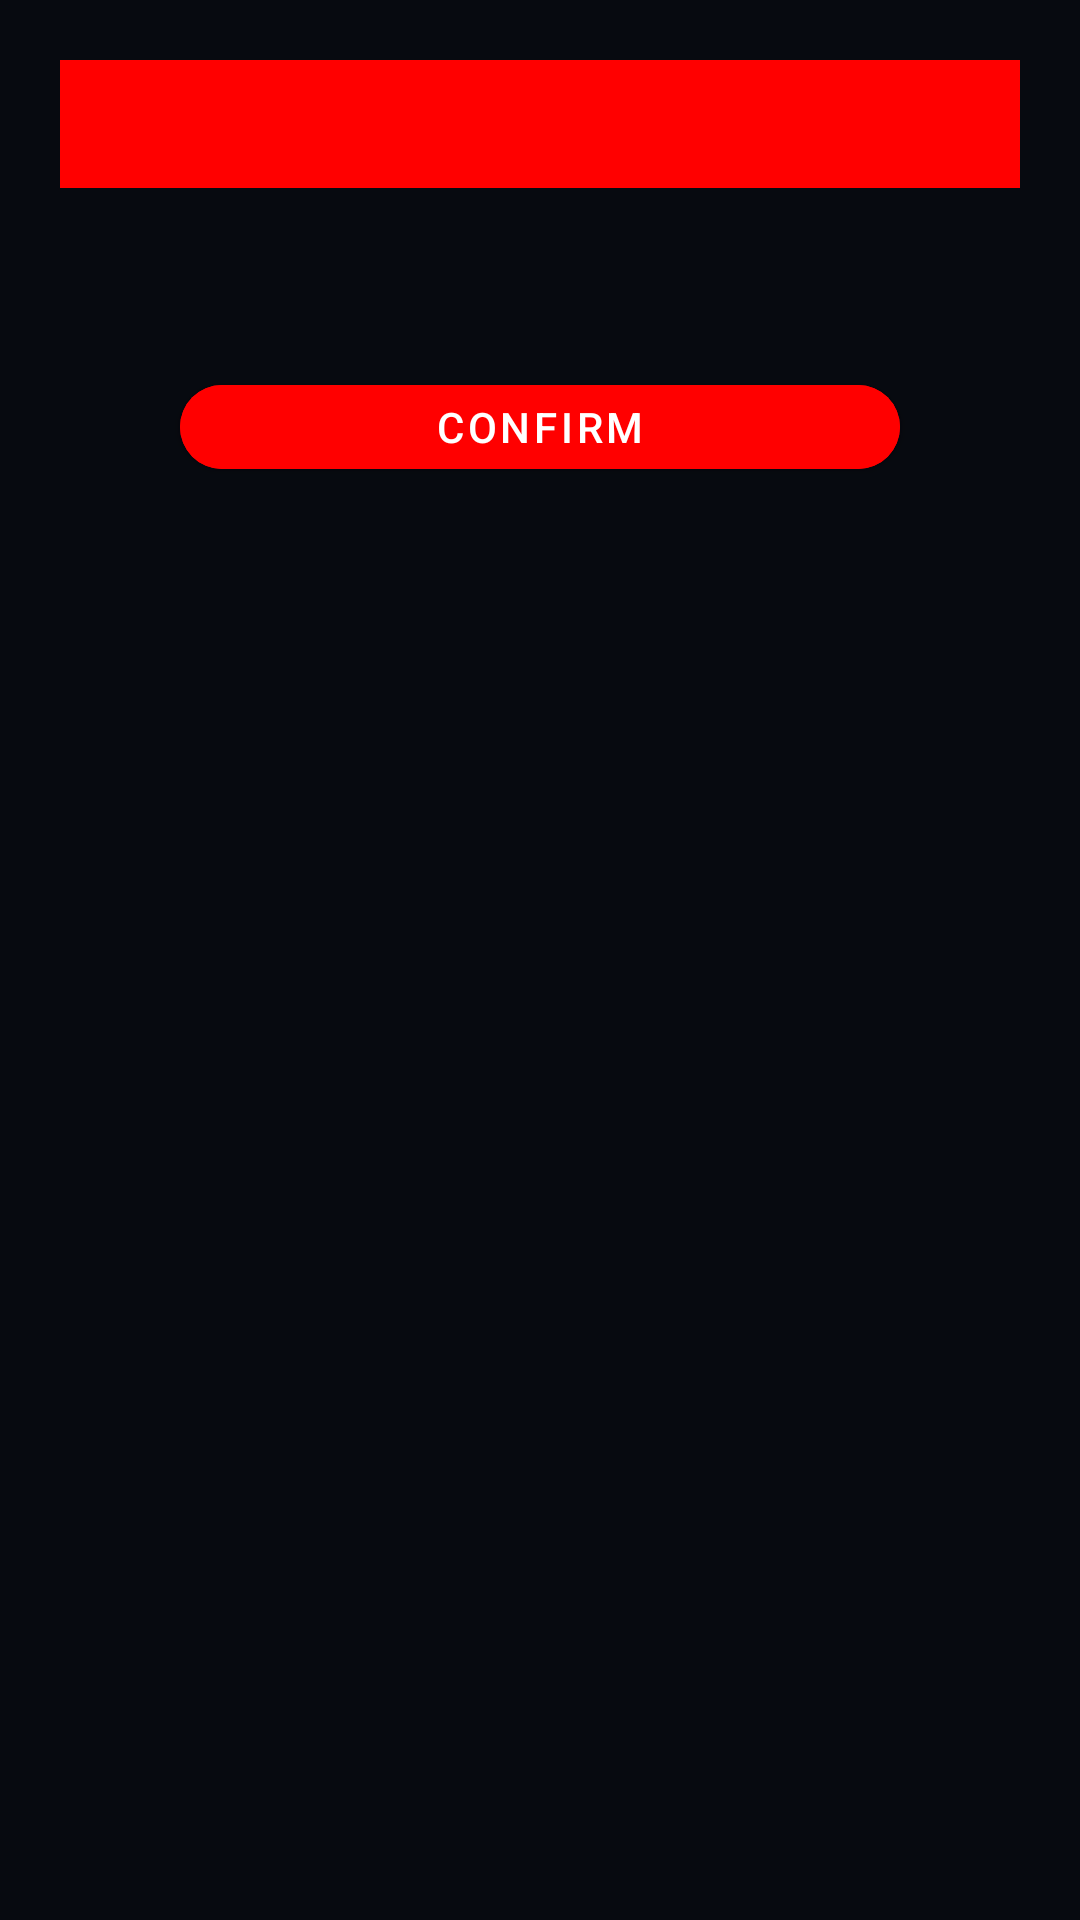

The Android layout XML behind this screen, and the referenced resources:
<!-- AndroidManifest.xml: application theme Theme.UptimeKuma -->
<!-- res/layout/layout_error_dialog.xml -->
<?xml version="1.0" encoding="utf-8"?>
<androidx.constraintlayout.widget.ConstraintLayout xmlns:android="http://schemas.android.com/apk/res/android"
    xmlns:app="http://schemas.android.com/apk/res-auto"
    android:id="@+id/error_dialog_container"
    android:layout_width="match_parent"
    android:layout_height="match_parent"
    android:layout_margin="20dp"
    android:background="@color/background_color_dashbord_fragment"
    android:padding="20dp">

    <androidx.constraintlayout.widget.ConstraintLayout
        android:id="@+id/layoutDialog"
        android:layout_width="match_parent"
        android:layout_height="wrap_content"
        android:background="@color/background_color_dashbord_fragment"
        app:layout_constraintTop_toTopOf="parent">

        <TextView
            android:id="@+id/textTitle"
            android:layout_width="match_parent"
            android:layout_height="wrap_content"
            android:background="@color/red"
            android:fontFamily="@font/roboto_bold"
            android:padding="10dp"
            android:textColor="@color/white"
            android:textSize="17sp"
            android:textStyle="bold"
            app:layout_constraintTop_toTopOf="parent" />

        <ImageView
            android:id="@+id/imageIcon"
            android:layout_width="25dp"
            android:layout_height="25dp"
            android:layout_marginEnd="10dp"
            android:contentDescription="@string/app_name"
            app:layout_constraintBottom_toBottomOf="@id/textTitle"
            app:layout_constraintEnd_toEndOf="parent"
            app:layout_constraintTop_toTopOf="@id/textTitle"
            app:tint="@color/white" />

        <TextView
            android:id="@+id/textMessage"
            android:layout_width="match_parent"
            android:layout_height="wrap_content"
            android:layout_marginStart="20dp"
            android:layout_marginTop="18sp"
            android:layout_marginEnd="20dp"
            android:layout_marginBottom="40dp"
            android:fontFamily="@font/roboto_medium"
            android:textColor="@color/white"
            android:textSize="16sp"
            app:layout_constraintBottom_toBottomOf="parent"
            app:layout_constraintTop_toBottomOf="@id/textTitle" />


    </androidx.constraintlayout.widget.ConstraintLayout>

    <com.google.android.material.button.MaterialButton
        android:id="@+id/buttonAction"
        android:layout_width="match_parent"
        android:layout_height="40dp"
        android:layout_marginStart="40dp"
        android:layout_marginEnd="40dp"
        android:backgroundTint="@color/red"
        android:text="@string/text_button_add_status_fragment"
        android:textColor="@color/white"
        android:textSize="14sp"
        app:cornerRadius="30dp"
        app:layout_constraintBottom_toBottomOf="@id/layoutDialog"
        app:layout_constraintTop_toBottomOf="@id/layoutDialog" />

</androidx.constraintlayout.widget.ConstraintLayout>
<!-- resources referenced by this layout -->
<resources>
  <color name="background_color_dashbord_fragment">#070A10</color>
  <color name="red">#ff0000</color>
  <color name="white">#FFFFFFFF</color>
  <string name="app_name">Uptime Kuma</string>
  <string name="text_button_add_status_fragment">confirm</string>
  <style name="Theme.UptimeKuma" parent="Theme.MaterialComponents.DayNight.NoActionBar">
          
          <item name="colorPrimary">@color/background_color_dashbord_fragment</item>
          <item name="colorPrimaryVariant">@color/black</item>
          <item name="colorOnPrimary">@color/white</item>
          
          <item name="colorSecondary">@color/main_text_splash_fragment</item>
          <item name="colorSecondaryVariant">@color/main_text_splash_fragment</item>
          <item name="colorOnSecondary">@color/background_color_dashbord_fragment</item>
          
          <item name="android:statusBarColor" tools:targetApi="l">
              @color/black
          </item>
          
      </style>
  <color name="black">#FF000000</color>
  <color name="main_text_splash_fragment">#5BDA88</color>
</resources>
